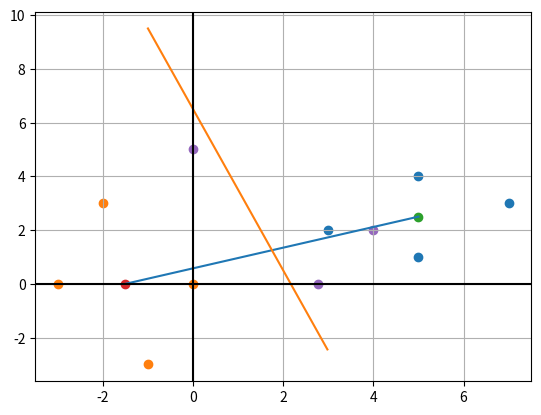

The matplotlib source for this figure:
"""
[redacted]
用于绘制坐标点的小型脚本
20200405 最初用于神经网络作业3/5题
"""
import numpy as np
import matplotlib.pyplot as plt

x = np.array([[5.0, 7, 3, 5], [1, 3, 2, 4]])
y = np.array([[0.0, -1, -2, -3], [0, -3, 3, 0]])

Ex = np.array([np.mean(x[0]), np.mean(x[1])])
Ey = np.array([np.mean(y[0]), np.mean(y[1])])

E = np.array([np.mean([Ex[0], Ey[0]]), np.mean([Ex[1], Ey[1]])])

line_x = np.arange(-1, 3, 0.02)
line_y = -(3 * line_x - 6.5)

test_x = np.array([4, 0, 36/13])
test_y = np.array([2, 5, 0])

print(Ex, Ey)
print(E)

print(x[0], x[1], x[0][0])
print(y[0], y[1])

fig = plt.subplot()

fig.scatter(x=x[0], y=x[1])
fig.scatter(x=y[0], y=y[1])
fig.scatter(Ex[0], Ex[1])
fig.scatter(Ey[0], Ey[1])
fig.plot([Ex[0], Ey[0]], [Ex[1], Ey[1]])
fig.plot(line_x, line_y)
fig.scatter(test_x, test_y)
fig.grid(True, which='both')
fig.axhline(y=0, color='k')
fig.axvline(x=0, color='k')

plt.show()

